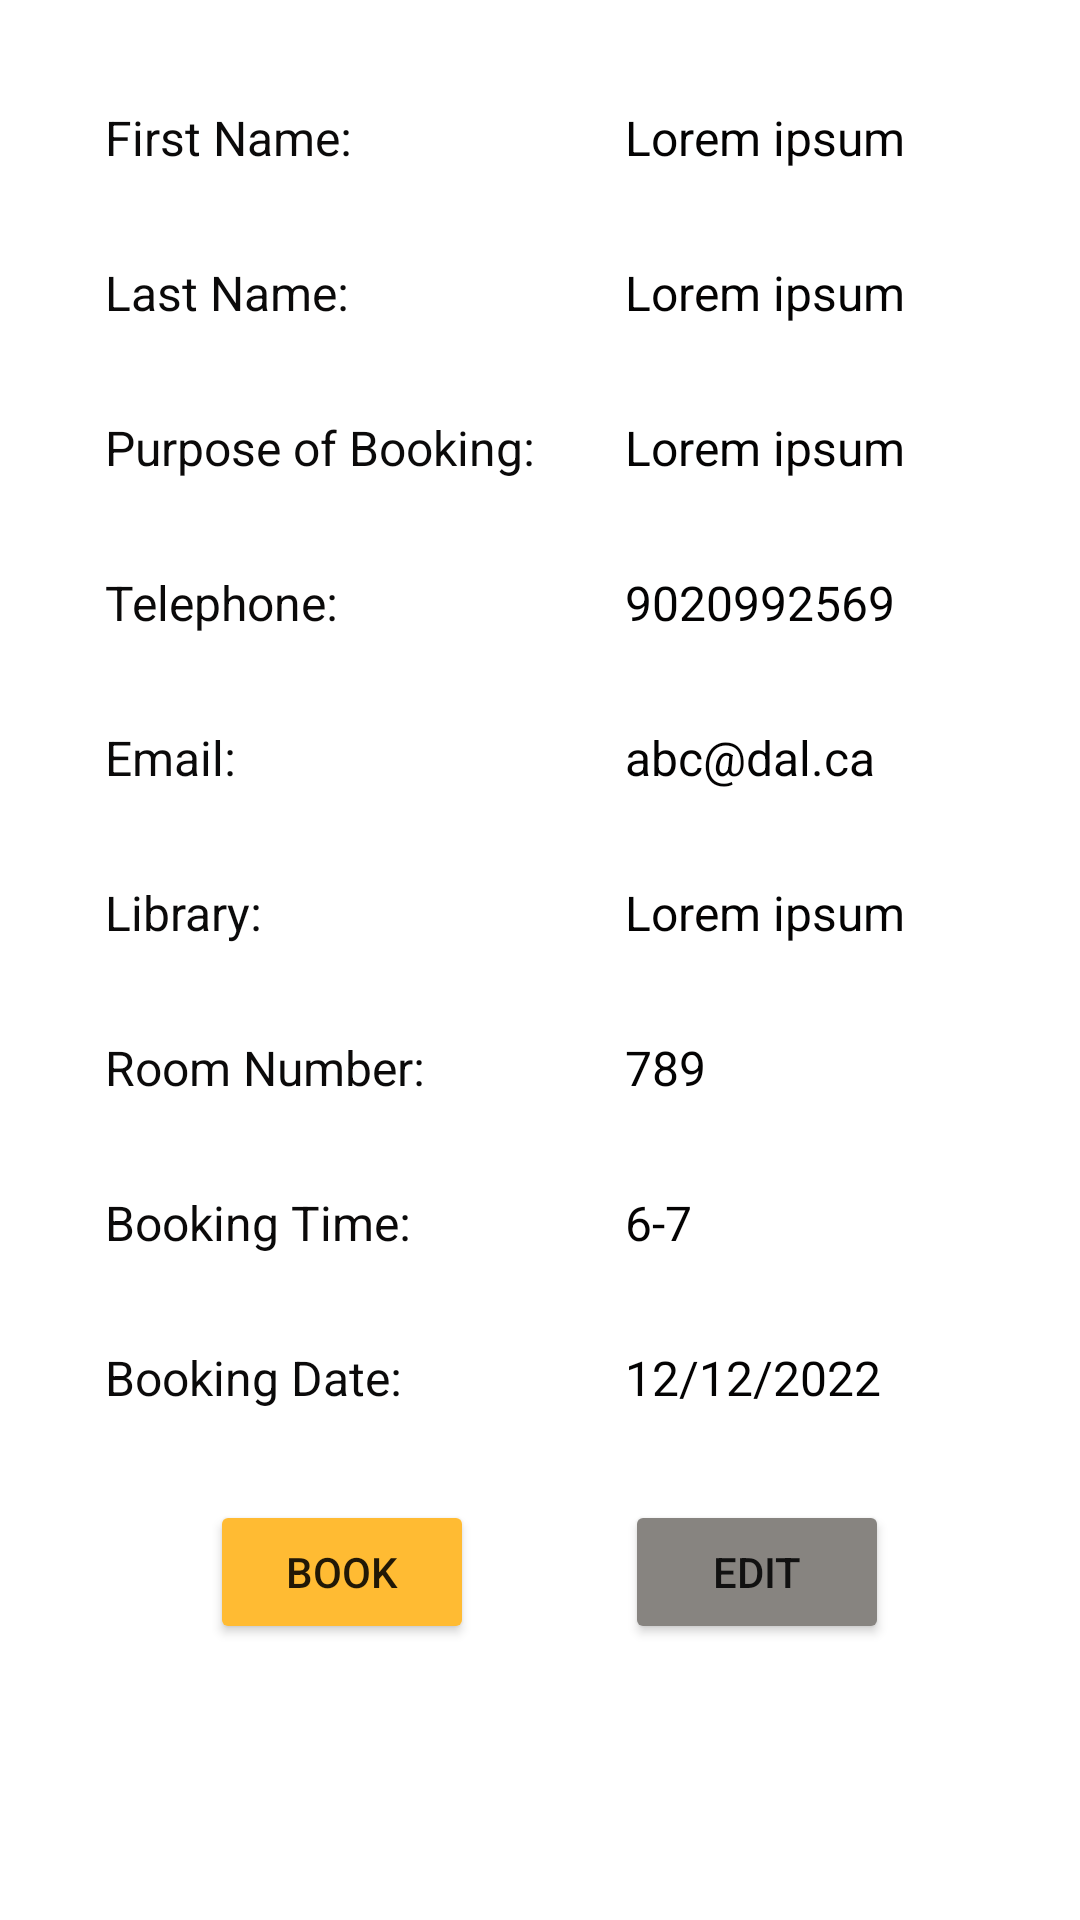

This screen was rendered from an Android layout file. Write that file and the resources it references.
<!-- AndroidManifest.xml: application theme Theme.MobileComputingProject -->
<!-- res/layout/fragment_room_preview.xml -->
<?xml version="1.0" encoding="utf-8"?>
<ScrollView xmlns:android="http://schemas.android.com/apk/res/android"
    xmlns:app="http://schemas.android.com/apk/res-auto"
    xmlns:tools="http://schemas.android.com/tools"
    android:layout_width="match_parent"
    android:layout_height="match_parent"
    tools:context=".ui.room_booking.RoomPreviewFragment">

    <GridLayout
        android:rowCount="1"
        android:columnCount="2"
        android:background="#EAEBF1"
        android:backgroundTint="@color/white"
        android:layout_width="match_parent"
        android:layout_height="match_parent">

        <TextView
            android:id="@+id/simpleTextViewPreviewFirstName"
            android:layout_width="wrap_content"
            android:layout_height="wrap_content"
            android:layout_margin="15dp"
            android:layout_marginLeft="35dp"
            android:layout_marginTop="35dp"
            android:text="First Name:"
            android:textColor="#0B0A0A"
            android:textSize="16sp" />

        <TextView
            android:id="@+id/textViewPreviewFirstNameVal"
            android:layout_width="wrap_content"
            android:layout_height="wrap_content"
            android:layout_margin="15dp"
            android:layout_marginTop="35dp"
            android:text="Lorem ipsum"
            android:textColor="#040303"
            android:textSize="16sp" />

        <TextView
            android:id="@+id/simpleTextViewPreviewLastName"
            android:layout_width="wrap_content"
            android:layout_height="wrap_content"
            android:layout_margin="15dp"
            android:layout_marginLeft="35dp"
            android:layout_weight="1"
            android:text="Last Name:"
            android:textColor="#0B0A0A"
            android:textSize="16sp" />

        <TextView
            android:id="@+id/simpleTextViewPreviewLastNameVal"
            android:layout_width="wrap_content"
            android:layout_height="wrap_content"
            android:layout_margin="15dp"
            android:text="Lorem ipsum"
            android:textColor="#040303"
            android:textSize="16sp" />

        <TextView
            android:id="@+id/simpleTextViewPreviewPurpose"
            android:layout_width="wrap_content"
            android:layout_height="wrap_content"
            android:layout_margin="15dp"
            android:layout_marginLeft="35dp"
            android:layout_weight="1"
            android:text="Purpose of Booking:"
            android:textColor="#0B0A0A"
            android:textSize="16sp" />

        <TextView
            android:id="@+id/simpleTextViewPreviewPurposeVal"
            android:layout_width="wrap_content"
            android:layout_height="wrap_content"
            android:layout_margin="15dp"
            android:text="Lorem ipsum"
            android:textColor="#040303"
            android:textSize="16sp" />

        <TextView
            android:id="@+id/simpleTextViewPreviewParticipants"
            android:layout_width="wrap_content"
            android:layout_height="wrap_content"
            android:layout_margin="15dp"
            android:layout_marginLeft="35dp"
            android:layout_weight="1"
            android:text="Participants:"
            android:textColor="#0B0A0A"
            android:visibility="gone"
            android:textSize="16sp" />

        <TextView
            android:id="@+id/simpleTextViewPreviewParticipantsVal"
            android:layout_width="wrap_content"
            android:layout_height="wrap_content"
            android:layout_margin="15dp"
            android:text="Lorem ipsum"
            android:visibility="gone"
            android:textColor="#040303"
            android:textSize="16sp" />

        <TextView
            android:id="@+id/simpleTextViewPreviewTelephone"
            android:layout_width="wrap_content"
            android:layout_height="wrap_content"
            android:layout_margin="15dp"
            android:layout_marginLeft="35dp"
            android:layout_weight="1"
            android:text="Telephone:"
            android:textColor="#0B0A0A"
            android:textSize="16sp" />

        <TextView
            android:id="@+id/simpleTextViewPreviewTelephoneVal"
            android:layout_width="wrap_content"
            android:layout_height="wrap_content"
            android:layout_margin="15dp"
            android:text="9020992569"
            android:textColor="#040303"
            android:textSize="16sp" />

        <TextView
            android:id="@+id/simpleTextViewPreviewEmail"
            android:layout_width="wrap_content"
            android:layout_height="wrap_content"
            android:layout_margin="15dp"
            android:layout_marginLeft="35dp"
            android:layout_weight="1"
            android:text="Email:"
            android:textColor="#0B0A0A"
            android:textSize="16sp" />

        <TextView
            android:id="@+id/simpleTextViewPreviewEmailVal"
            android:layout_width="120dp"
            android:layout_height="wrap_content"
            android:layout_margin="15dp"
            android:text="abc@dal.ca"
            android:textColor="#040303"
            android:textSize="16sp" />

        <TextView
            android:id="@+id/simpleTextViewPreviewLibrary"
            android:layout_width="wrap_content"
            android:layout_height="wrap_content"
            android:layout_margin="15dp"
            android:layout_marginLeft="35dp"
            android:layout_weight="1"
            android:text="Library:"
            android:textColor="#0B0A0A"
            android:textSize="16sp" />

        <TextView
            android:id="@+id/simpleTextViewPreviewPhoneLibraryVal"
            android:layout_width="wrap_content"
            android:layout_height="wrap_content"
            android:layout_margin="15dp"
            android:text="Lorem ipsum"
            android:textColor="#040303"
            android:textSize="16sp" />

        <TextView
            android:id="@+id/simpleTextViewPreviewRoom"
            android:layout_width="wrap_content"
            android:layout_height="wrap_content"
            android:layout_margin="15dp"
            android:layout_marginLeft="35dp"
            android:layout_weight="1"
            android:text="Room Number:"
            android:textColor="#0B0A0A"
            android:textSize="16sp" />

        <TextView
            android:id="@+id/simpleTextViewPreviewRoomVal"
            android:layout_width="wrap_content"
            android:layout_height="wrap_content"
            android:layout_margin="15dp"
            android:text="789"
            android:textColor="#040303"
            android:textSize="16sp" />

        <TextView
            android:id="@+id/simpleTextViewPreviewBookingTime"
            android:layout_width="wrap_content"
            android:layout_height="wrap_content"
            android:layout_margin="15dp"
            android:layout_marginLeft="35dp"
            android:layout_weight="1"
            android:text="Booking Time:"
            android:textColor="#0B0A0A"
            android:textSize="16sp" />

        <TextView
            android:id="@+id/simpleTextViewPreviewBookingTimeVal"
            android:layout_width="wrap_content"
            android:layout_height="wrap_content"
            android:layout_margin="15dp"
            android:text="6-7"
            android:textColor="#040303"
            android:textSize="16sp" />

        <TextView
            android:id="@+id/simpleTextViewPreviewBookingDate"
            android:layout_width="wrap_content"
            android:layout_height="wrap_content"
            android:layout_margin="15dp"
            android:layout_marginLeft="35dp"
            android:layout_weight="1"
            android:text="Booking Date:"
            android:textColor="#0B0A0A"
            android:textSize="16sp" />

        <TextView
            android:id="@+id/simpleTextViewPreviewBookingDateVal"
            android:layout_width="wrap_content"
            android:layout_height="wrap_content"
            android:layout_margin="15dp"
            android:text="12/12/2022"
            android:textColor="#040303"
            android:textSize="16sp" />

        <Button
            android:id="@+id/buttonPreviewBook"
            android:layout_width="wrap_content"
            android:layout_height="wrap_content"
            android:layout_margin="15dp"
            android:layout_weight="1"
            android:layout_marginLeft="70dp"
            android:layout_marginBottom="70dp"
            android:backgroundTint="@android:color/holo_orange_light"
            android:text="Book" />

        <Button
            android:id="@+id/buttonPreviewEdit"
            android:layout_width="wrap_content"
            android:layout_height="wrap_content"
            android:layout_margin="15dp"
            android:layout_marginBottom="70dp"
            android:backgroundTint="#878480"
            android:text="Edit" />

    </GridLayout>

</ScrollView>
<!-- resources referenced by this layout -->
<resources>
  <color name="white">#FFFFFFFF</color>
  <style name="Theme.MobileComputingProject" parent="Theme.MaterialComponents.DayNight.DarkActionBar">
          
          <item name="colorSecondary">#FF9800</item>
          <item name="colorPrimaryVariant">@color/purple_700</item>
          <item name="colorOnPrimary">@color/white</item>
          
          <item name="colorSecondaryVariant">@color/teal_700</item>
          <item name="colorOnSecondary">#FF9800</item>
          
          <item name="android:statusBarColor" tools:targetApi="l">#FF9800</item>
          
      </style>
  <color name="purple_700">#FF3700B3</color>
  <color name="teal_700">#FF018786</color>
</resources>
